Run: headless pygame with SDL's dummy video driver; simulated clock (each Clock.tick advances the game by its frame time, no real sleeping); random seed 0; keys injected as events and as key.get_pressed() state; no mouse input.
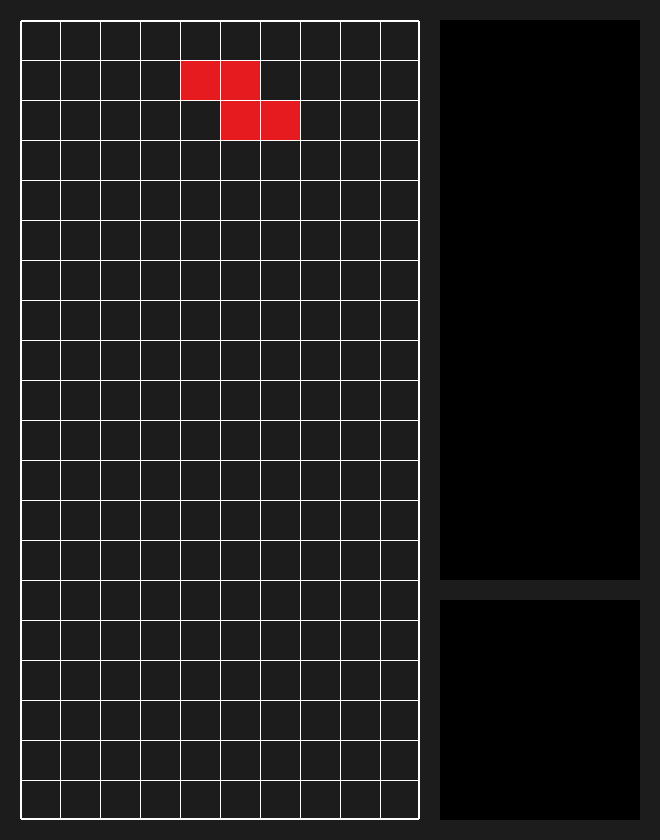
Frame 1 of 4 · flips 1–60 · no input
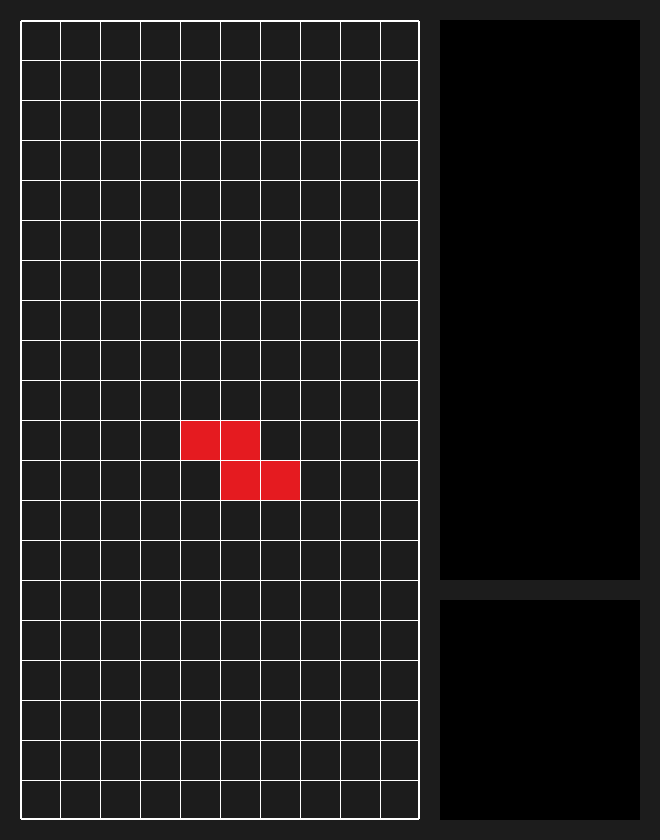
Frame 2 of 4 · flips 61–180 · tapped SPACE, RETURN · held RIGHT (→), D
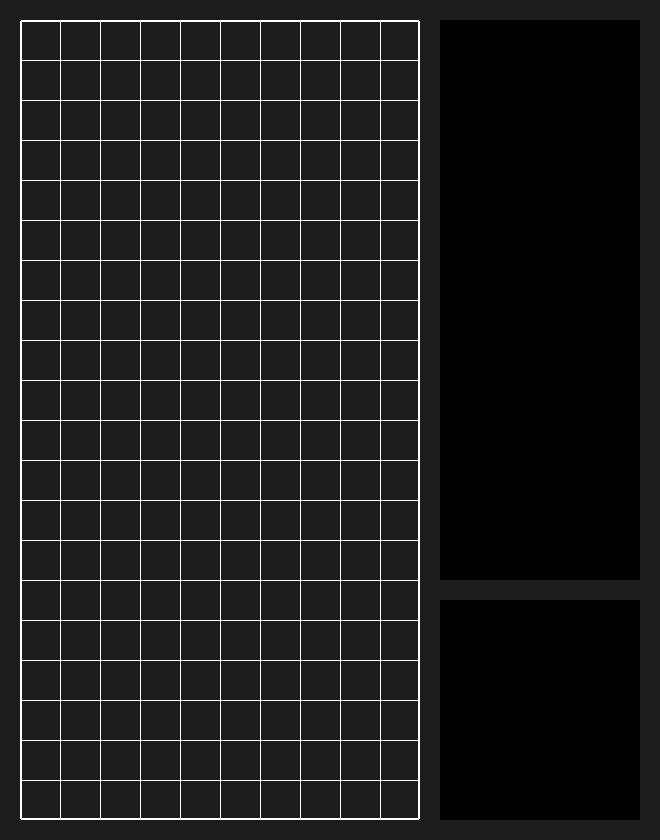
Frame 3 of 4 · flips 181–300 · held DOWN (↓), S
Frame 4 of 4 · flips 301–420 · held LEFT (←), A, UP (↑), W · screen unchanged from frame 3, image omitted

The pygame program that drew these frames:

import pygame
from random import choice

PADDING = 20

# game
COLS = 10  # 10 columns
ROWS = 20  # 20 rows
CELL = 40
GAME_WIDTH, GAME_HEIGHT = COLS * CELL, ROWS * CELL

# side bar
SIDEBAR_WIDTH = 200
PREVIEW_HEIGHT_R = 0.7
SCORE_HEIGHT_R = 1 - PREVIEW_HEIGHT_R

# window
WINDOW_WIDTH = GAME_WIDTH + SIDEBAR_WIDTH + PADDING * 3
WINDOW_HEIGHT = GAME_HEIGHT + PADDING * 2

# game behaviour 
UPDATE_START_SPEED = 200
MOVE_WAIT_TIME = 200
ROTATE_WAIT_TIME = 200
BLOCK_OFFSET = pygame.Vector2(COLS // 2, -1)

# Colors 
YELLOW = '#f1e60d'
RED = '#e51b20'
BLUE = '#204b9b'
GREEN = '#65b32e'
PURPLE = '#7b217f'
CYAN = '#6cc6d9'
ORANGE = '#f07e13'
GRAY = '#1C1C1C'
WHITE = '#FFFFFF'

# shapes
# keys are the original shapes of the tetrominos
# Inside of the grid, imagine the center of your shape to be (0,0)
# the rest of the configurations are in respect to that center
# for example: the T shape would look like:
#         (0,1)
# (-1,0)  (0,0)  (1,0)
# this is specifically done to make the implementation of the tetrominos class easier
TETROMINOS = {
	'T': {'shape': [(0,0), (-1,0), (1,0), (0,-1)], 'color': PURPLE},
	'O': {'shape': [(0,0), (0,-1), (1,0), (1,-1)], 'color': YELLOW},
	'J': {'shape': [(0,0), (0,-1), (0,1), (-1,1)], 'color': BLUE},
	'L': {'shape': [(0,0), (0,-1), (0,1), (1,1)], 'color': ORANGE},
	'I': {'shape': [(0,0), (0,-1), (0,-2), (0,1)], 'color': CYAN},
	'S': {'shape': [(0,0), (-1,0), (0,-1), (1,-1)], 'color': GREEN},
	'Z': {'shape': [(0,0), (1,0), (0,-1), (-1,-1)], 'color': RED}
}

SCORE_DATA = {1: 40, 2: 100, 3: 300, 4: 1200}

class Game:
    def __init__(self):

        # general
        self.surface = pygame.Surface((GAME_WIDTH, GAME_HEIGHT))
        self.display_surface = pygame.display.get_surface()
        self.rect = self.surface.get_rect(topleft = (PADDING,PADDING))
        self.sprites = pygame.sprite.Group()

        # was going to do tuple for the pos argument, but pygame had it's own vector implementation
        # self.block = Block(self.sprites, pygame.Vector2(3,5), 'blue')

        # tetromino
        # self.sprites is the group argument
        self.tetromino = Tetromino(choice(list(TETROMINOS.keys())), self.sprites)

        # timer
        self.timers = {
            'vertical move': Timer(UPDATE_START_SPEED, True, self.move_down)
        }
        self.timers['vertical move'].activate()

    def timer_update(self):
        for timer in self.timers.values():
            timer.update()


    def move_down(self):
        self.tetromino.move_down()

    def draw_grid(self):

        for col in range(1, COLS):
            x = col * CELL
            pygame.draw.line(self.surface, WHITE, (x,0), (x,self.surface.get_height()), 1)

        for row in range(1, ROWS):
            y = row * CELL
            pygame.draw.line(self.surface, WHITE, (0,y), (self.surface.get_width(),y), 1)

    def run(self):
        
        # update
        self.timer_update()
        self.sprites.update()

        self.surface.fill(GRAY)
        self.sprites.draw(self.surface)

        self.draw_grid()
        # blit is a fancy way of saying I want to put this surface on to another surface
        self.display_surface.blit(self.surface, (PADDING,PADDING))
        pygame.draw.rect(self.display_surface, WHITE, self.rect, 2, 2)


class Tetromino:
    def __init__(self, shape, group):
        
        self.block_positions = TETROMINOS[shape]['shape']
        self.color = TETROMINOS[shape]['color']

        self.blocks = [Block(group, pos, self.color) for pos in self.block_positions]

    def move_down(self):
        for block in self.blocks:
            block.pos.y += 1

# discovered easy tool called sprite
class Block(pygame.sprite.Sprite):
    def __init__(self, group, pos, color):
        # group is required
        super().__init__(group)

        self.image = pygame.Surface((CELL, CELL))
        self.image.fill(color)

        # positioning
        # argument pos should be tuple that stands for the indices for the two dimensional grid

        # the shape positions in the tetrominos dictionaries are in tuples
        # but the block class is expecting a pygame Vector, need to convert
        self.pos = pygame.Vector2(pos) + BLOCK_OFFSET
        x = self.pos.x * CELL
        y = self.pos.y * CELL
        # another issue faced was that since the positions had negative values,
        # if the tetromino was created at the very topleft, it went outside the screen
        self.rect = self.image.get_rect(topleft = (x,y))

    def update(self):
        # self.pos -> rect
        x = self.pos.x * CELL
        y = self.pos.y * CELL
        self.rect = self.image.get_rect(topleft = (x,y))


# pygame doesn't have a built-in timer
# 1 sec = 1 milisec
# for time, you need to think about in-terms of the starting point
class Timer:
    def __init__(self, duration, repeated = False, func = None):
        self.repeated = repeated
        self.func = func
        self.duration = duration

        self.start_time = 0
        self.active = False

    # only called once
    def activate(self):
        self.active = True
        # get ticks give you the time that has elapsed since the beginning of the game, prolly since pygame.init()
        self.start_time = pygame.time.get_ticks()

    def deactivate(self):
        self.active = False
        self.start_time = 0

    # I want to call this every single frame of the game
    def update(self):
        current_time = pygame.time.get_ticks()
        if current_time - self.start_time >= self.duration and self.active:
            
            # call the function only when you do get a function in the argument
            if self.func and self.start_time != 0:
                self.func()

            # reset timer
            self.deactivate()

            # repeat the timer
            if self.repeated:
                self.activate()



    

class Preview:
    def __init__(self):
        self.display_surface = pygame.display.get_surface()
        self.surface = pygame.Surface((SIDEBAR_WIDTH, GAME_HEIGHT * PREVIEW_HEIGHT_R))
        self.rect = self.surface.get_rect(topright = (WINDOW_WIDTH - PADDING, PADDING))

    def run(self):
        self.display_surface.blit(self.surface, self.rect)

class Score:
    def __init__(self):
        self.surface = pygame.Surface((SIDEBAR_WIDTH, GAME_HEIGHT * SCORE_HEIGHT_R - PADDING))
        self.rect = self.surface.get_rect(bottomright = (WINDOW_WIDTH - PADDING, WINDOW_HEIGHT - PADDING))
        self.display_surface = pygame.display.get_surface()

    def run(self):
        self.display_surface.blit(self.surface, self.rect)

class Main:
    def __init__(self):

        pygame.init()
        self.display_surface = pygame.display.set_mode((WINDOW_WIDTH, WINDOW_HEIGHT))
        self.clock = pygame.time.Clock()
        pygame.display.set_caption('TETRIS')

        self.game = Game()
        self.score = Score()
        self.preview = Preview()
    
    def run(self):
        while True:
            for event in pygame.event.get():
                if event.type == pygame.QUIT:
                    pygame.quit()
                    exit()
            
            self.display_surface.fill(GRAY)

            self.game.run()
            self.score.run()
            self.preview.run()

            pygame.display.update()
            # for frame rate
            self.clock.tick()

if __name__ == '__main__':
    main = Main()
    main.run()
